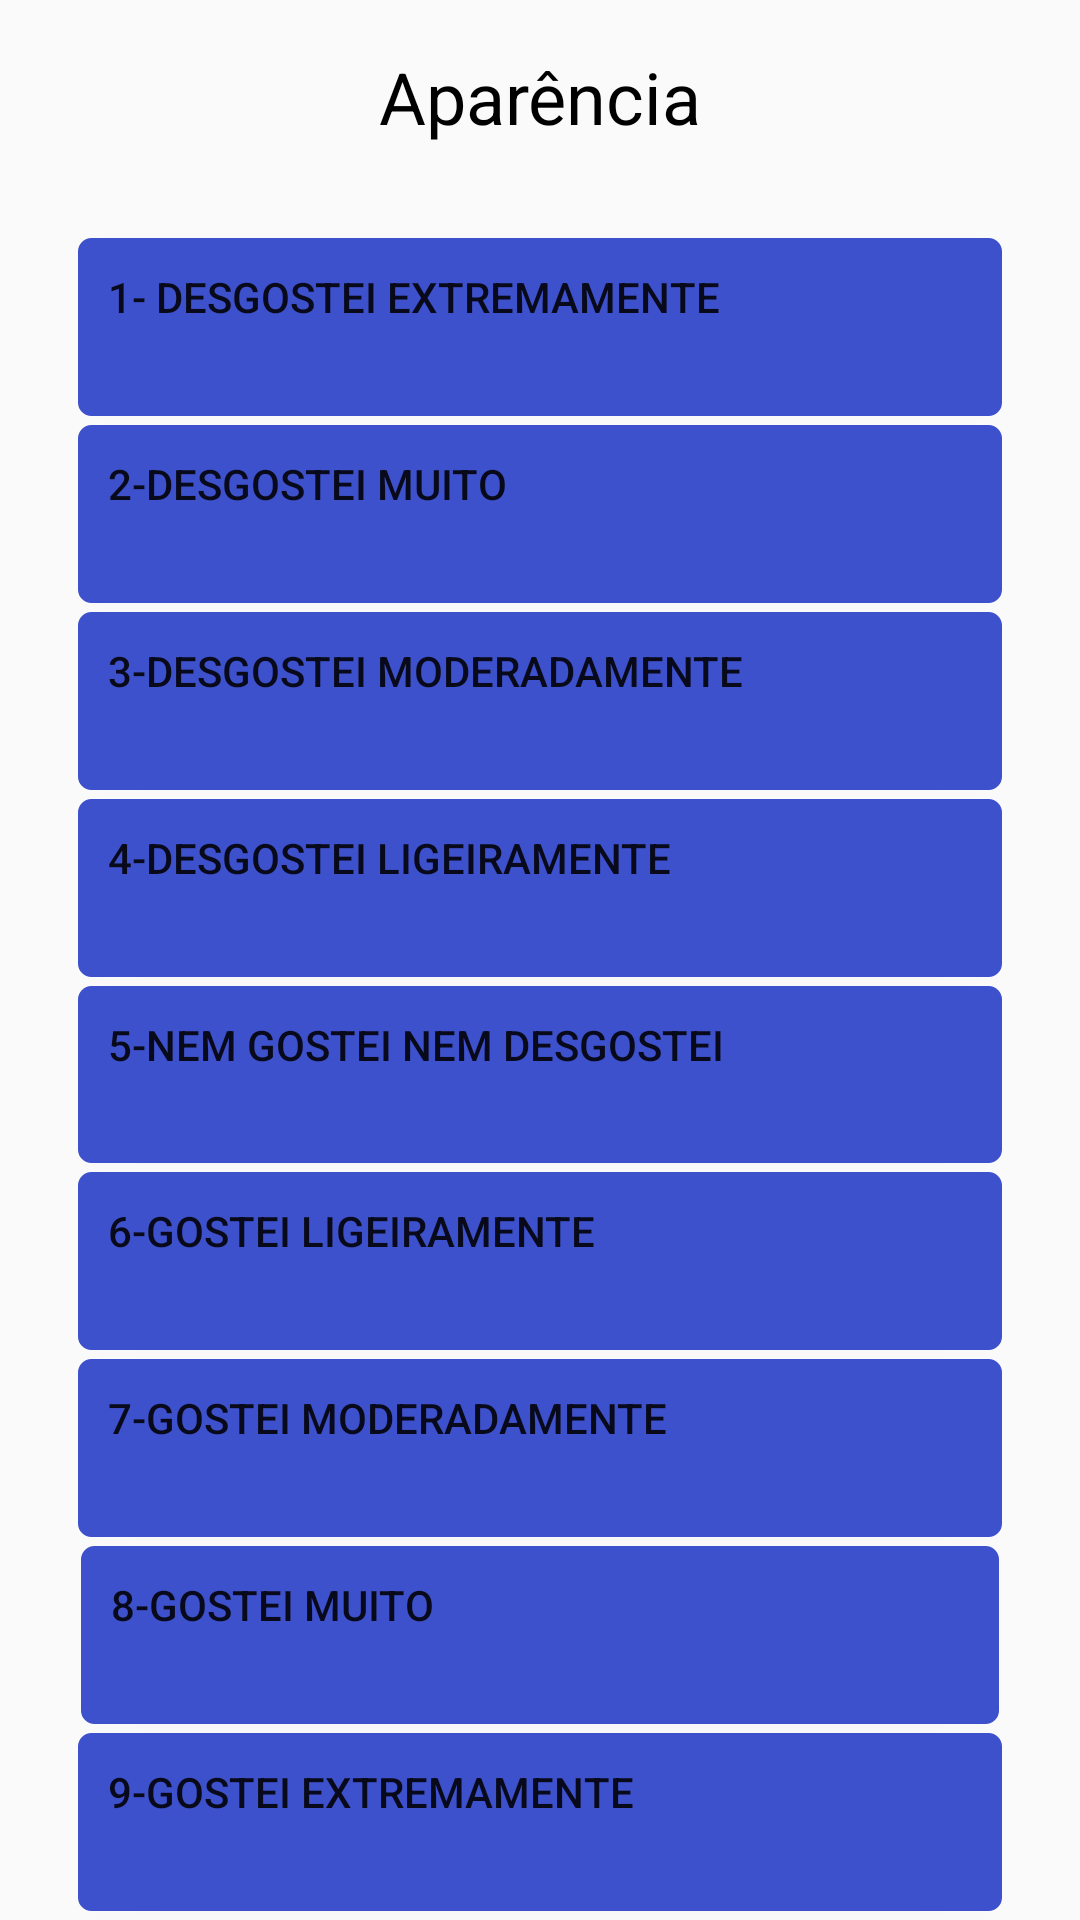

This screen was rendered from an Android layout file. Write that file and the resources it references.
<!-- AndroidManifest.xml: application theme AppTheme.NoActionBar -->
<!-- res/layout/activity_analise_sensorial.xml -->
<?xml version="1.0" encoding="utf-8"?>
<android.support.constraint.ConstraintLayout xmlns:android="http://schemas.android.com/apk/res/android"
    xmlns:app="http://schemas.android.com/apk/res-auto"
    xmlns:tools="http://schemas.android.com/tools"
    android:layout_width="match_parent"
    android:layout_height="match_parent"
    tools:context="com.example.thierry.anlisesensorial.AnaliseSensorial">

    <TextView
        android:id="@+id/caracteristica"
        android:layout_width="wrap_content"
        android:layout_height="wrap_content"
        android:layout_marginBottom="31dp"
        android:layout_marginTop="16dp"
        android:text="Aparência"
        android:textAllCaps="false"
        android:textAppearance="@style/TextAppearance.AppCompat.Body1"
        android:textColor="@android:color/background_dark"
        android:textSize="24sp"
        app:layout_constraintBottom_toTopOf="@+id/n1"
        app:layout_constraintEnd_toEndOf="parent"
        app:layout_constraintStart_toStartOf="parent"
        app:layout_constraintTop_toTopOf="parent"
        app:layout_constraintVertical_chainStyle="spread_inside" />


    <Button
        android:id="@+id/n1"
        android:layout_width="0dp"
        android:layout_height="0dp"
        android:layout_marginBottom="3dp"
        android:layout_marginEnd="26dp"
        android:layout_marginStart="26dp"
        android:background="@drawable/mybutton"
        android:gravity="left"
        android:onClick="putValue1"
        android:text="1- desgostei extremamente"
        app:layout_constraintBottom_toTopOf="@+id/n2"
        app:layout_constraintEnd_toEndOf="parent"
        app:layout_constraintStart_toStartOf="parent"
        app:layout_constraintTop_toBottomOf="@+id/caracteristica" />

    <Button
        android:id="@+id/n2"
        android:layout_width="0dp"
        android:layout_height="0dp"
        android:layout_marginBottom="3dp"
        android:layout_marginEnd="26dp"
        android:layout_marginStart="26dp"
        android:background="@drawable/mybutton"
        android:gravity="left"
        android:onClick="putValue2"
        android:text="2-desgostei muito"
        app:layout_constraintBottom_toTopOf="@+id/n3"
        app:layout_constraintEnd_toEndOf="parent"
        app:layout_constraintStart_toStartOf="parent"
        app:layout_constraintTop_toBottomOf="@+id/n1" />

    <Button
        android:id="@+id/n3"
        android:layout_width="0dp"
        android:layout_height="0dp"
        android:layout_marginBottom="3dp"
        android:layout_marginEnd="26dp"
        android:layout_marginStart="26dp"
        android:background="@drawable/mybutton"
        android:gravity="left"
        android:onClick="putValue3"
        android:text="3-desgostei moderadamente"
        app:layout_constraintBottom_toTopOf="@+id/n4"
        app:layout_constraintEnd_toEndOf="parent"
        app:layout_constraintStart_toStartOf="parent"
        app:layout_constraintTop_toBottomOf="@+id/n2" />

    <Button
        android:id="@+id/n4"
        android:layout_width="0dp"
        android:layout_height="0dp"
        android:layout_marginBottom="3dp"
        android:layout_marginEnd="26dp"
        android:layout_marginStart="26dp"
        android:background="@drawable/mybutton"
        android:gravity="left"
        android:onClick="putValue4"
        android:text="4-desgostei ligeiramente"
        app:layout_constraintBottom_toTopOf="@+id/n5"
        app:layout_constraintEnd_toEndOf="parent"
        app:layout_constraintStart_toStartOf="parent"
        app:layout_constraintTop_toBottomOf="@+id/n3" />

    <Button
        android:id="@+id/n5"
        android:layout_width="0dp"
        android:layout_height="0dp"
        android:layout_marginBottom="3dp"
        android:layout_marginEnd="26dp"
        android:layout_marginStart="26dp"
        android:background="@drawable/mybutton"
        android:gravity="left"
        android:onClick="putValue5"
        android:text="5-nem gostei nem desgostei"
        app:layout_constraintBottom_toTopOf="@+id/n6"
        app:layout_constraintEnd_toEndOf="parent"
        app:layout_constraintStart_toStartOf="parent"
        app:layout_constraintTop_toBottomOf="@+id/n4" />

    <Button
        android:id="@+id/n6"
        android:layout_width="0dp"
        android:layout_height="0dp"
        android:layout_marginBottom="3dp"
        android:layout_marginEnd="26dp"
        android:layout_marginStart="26dp"
        android:background="@drawable/mybutton"
        android:gravity="left"
        android:onClick="putValue6"
        android:text="6-gostei ligeiramente"
        app:layout_constraintBottom_toTopOf="@+id/n7"
        app:layout_constraintEnd_toEndOf="parent"
        app:layout_constraintStart_toStartOf="parent"
        app:layout_constraintTop_toBottomOf="@+id/n5" />

    <Button
        android:id="@+id/n7"
        android:layout_width="0dp"
        android:layout_height="0dp"
        android:layout_marginBottom="3dp"
        android:layout_marginEnd="26dp"
        android:layout_marginStart="26dp"
        android:background="@drawable/mybutton"
        android:gravity="left"
        android:onClick="putValue7"
        android:text="7-gostei moderadamente"
        app:layout_constraintBottom_toTopOf="@+id/n8"
        app:layout_constraintEnd_toEndOf="parent"
        app:layout_constraintStart_toStartOf="parent"
        app:layout_constraintTop_toBottomOf="@+id/n6" />

    <Button
        android:id="@+id/n8"
        android:layout_width="0dp"
        android:layout_height="0dp"
        android:layout_marginBottom="3dp"
        android:layout_marginEnd="27dp"
        android:layout_marginStart="27dp"
        android:background="@drawable/mybutton"
        android:gravity="left"
        android:onClick="putValue8"
        android:text="8-gostei muito"
        app:layout_constraintBottom_toTopOf="@+id/n9"
        app:layout_constraintEnd_toEndOf="parent"
        app:layout_constraintStart_toStartOf="parent"
        app:layout_constraintTop_toBottomOf="@+id/n7" />

    <Button
        android:id="@+id/n9"
        android:layout_width="0dp"
        android:layout_height="0dp"
        android:layout_marginBottom="3dp"
        android:layout_marginEnd="26dp"
        android:layout_marginStart="26dp"
        android:background="@drawable/mybutton"
        android:gravity="left"
        android:onClick="putValue9"
        android:text="9-gostei extremamente"
        app:layout_constraintBottom_toBottomOf="parent"
        app:layout_constraintEnd_toEndOf="parent"
        app:layout_constraintStart_toStartOf="parent"
        app:layout_constraintTop_toBottomOf="@+id/n8" />

</android.support.constraint.ConstraintLayout>
<!-- resources referenced by this layout -->
<resources>
  <!-- drawable mybutton (drawable) -->
  <?xml version="1.0" encoding="utf-8"?>
  <selector xmlns:android="http://schemas.android.com/apk/res/android" >
  <item android:state_pressed="true">
      <shape >
          <solid
              android:color="#9AA8FF" />
          <stroke
              android:width="1dp"
              android:color="#9AA8FF" />
          <corners
              android:radius="4dp" />
          <padding
              android:left="10dp"
              android:right="10dp"
              android:top="10dp"
              android:bottom="10dp" />
      </shape>
  </item>
  <item >
      <shape >
          <gradient
              android:startColor="#3E51CC"
              android:endColor="#3E51CC"
              android:angle="270" />
          <stroke
              android:width="1dp"
              android:color="#3E51CC" />
          <corners
              android:radius="4dp" />
          <padding
              android:left="10dp"
              android:right="10dp"
              android:top="10dp"
              android:bottom="10dp" />
      </shape>
  </item>
  </selector>
  <style name="AppTheme.NoActionBar">
          <item name="windowActionBar">false</item>
          <item name="windowNoTitle">true</item>
      </style>
</resources>
